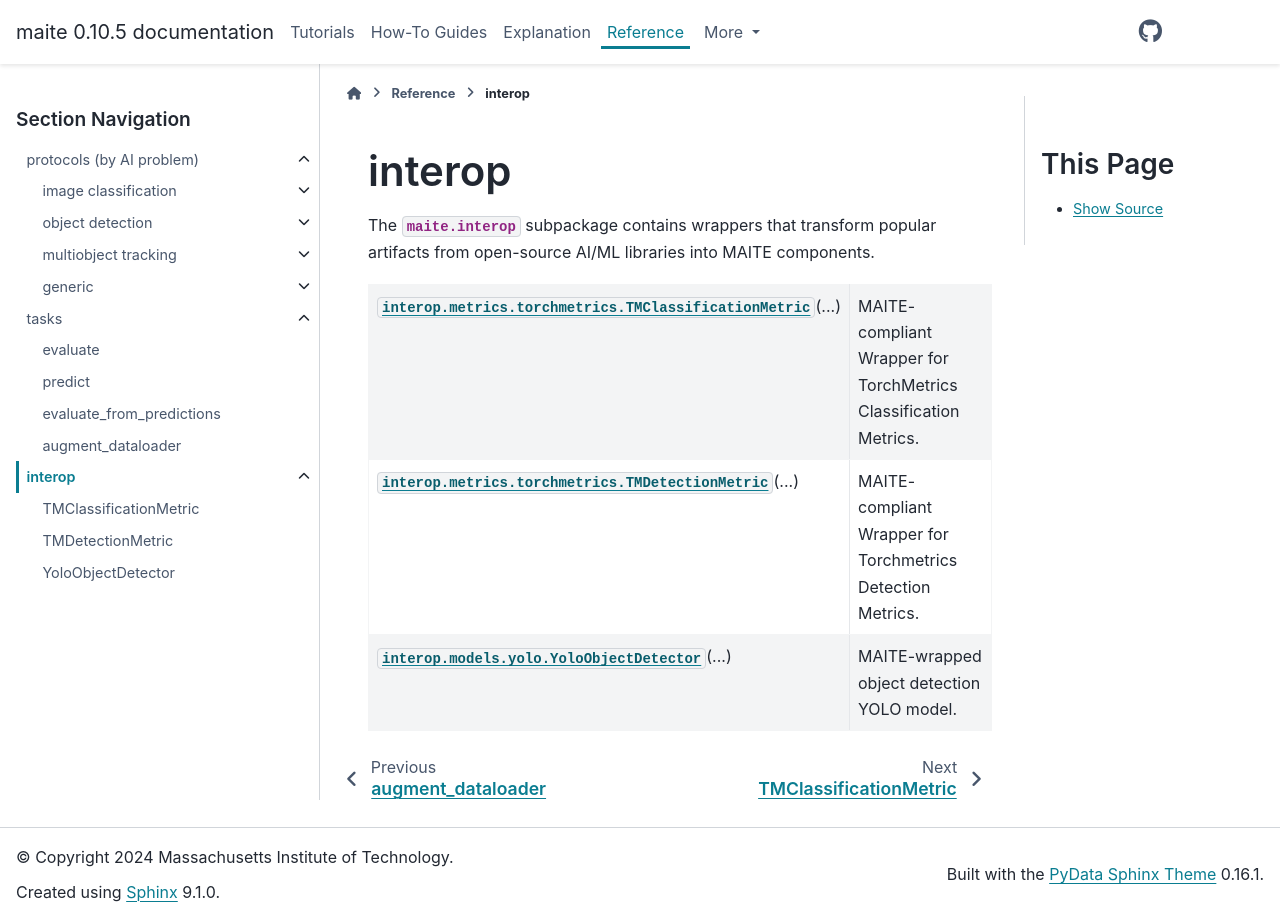

repository: mit-ll-ai-technology/maite · page: docs/latest/api/interop.html · generator: sphinx

.. meta::
   :description: Reference documentation for interop components

.. currentmodule:: maite

.. _api_interop:

interop
=======

The `maite.interop` subpackage contains wrappers that transform popular artifacts from open-source AI/ML libraries into MAITE components.

.. autosummary::
   :caption: interop
   :toctree: generated/

   interop.metrics.torchmetrics.TMClassificationMetric
   interop.metrics.torchmetrics.TMDetectionMetric
   interop.models.yolo.YoloObjectDetector
